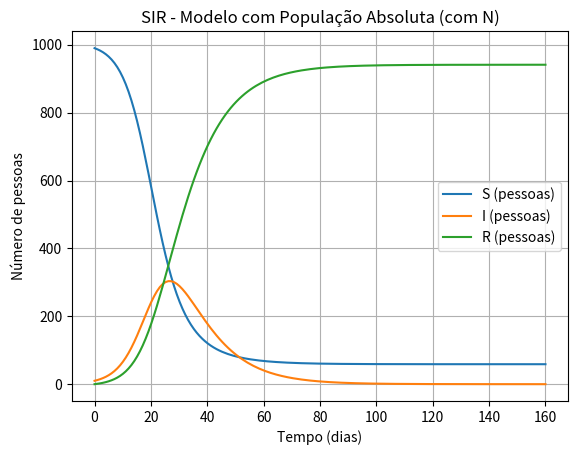

Source code (Python):
import numpy as np
from scipy.integrate import odeint
import matplotlib.pyplot as plt


# Parâmetros
beta = 0.3
gamma = 0.1
N = 1000  # população total

# Condições iniciais
S0 = 990
I0 = 10
R0 = 0
y0 = [S0, I0, R0]

# Equações diferenciais (com divisão por N)
def deriv(y, t, beta, gamma, N):
    S, I, R = y
    dSdt = -beta * S * I / N
    dIdt = beta * S * I / N - gamma * I
    dRdt = gamma * I
    return [dSdt, dIdt, dRdt]

# Tempo
t = np.linspace(0, 160, 160)

# Integração
sol = odeint(deriv, y0, t, args=(beta, gamma, N))
S, I, R = sol.T

# Plot
plt.plot(t, S, label='S (pessoas)')
plt.plot(t, I, label='I (pessoas)')
plt.plot(t, R, label='R (pessoas)')
plt.xlabel('Tempo (dias)')
plt.ylabel('Número de pessoas')
plt.legend()
plt.title('SIR - Modelo com População Absoluta (com N)')
plt.grid()
plt.show()
